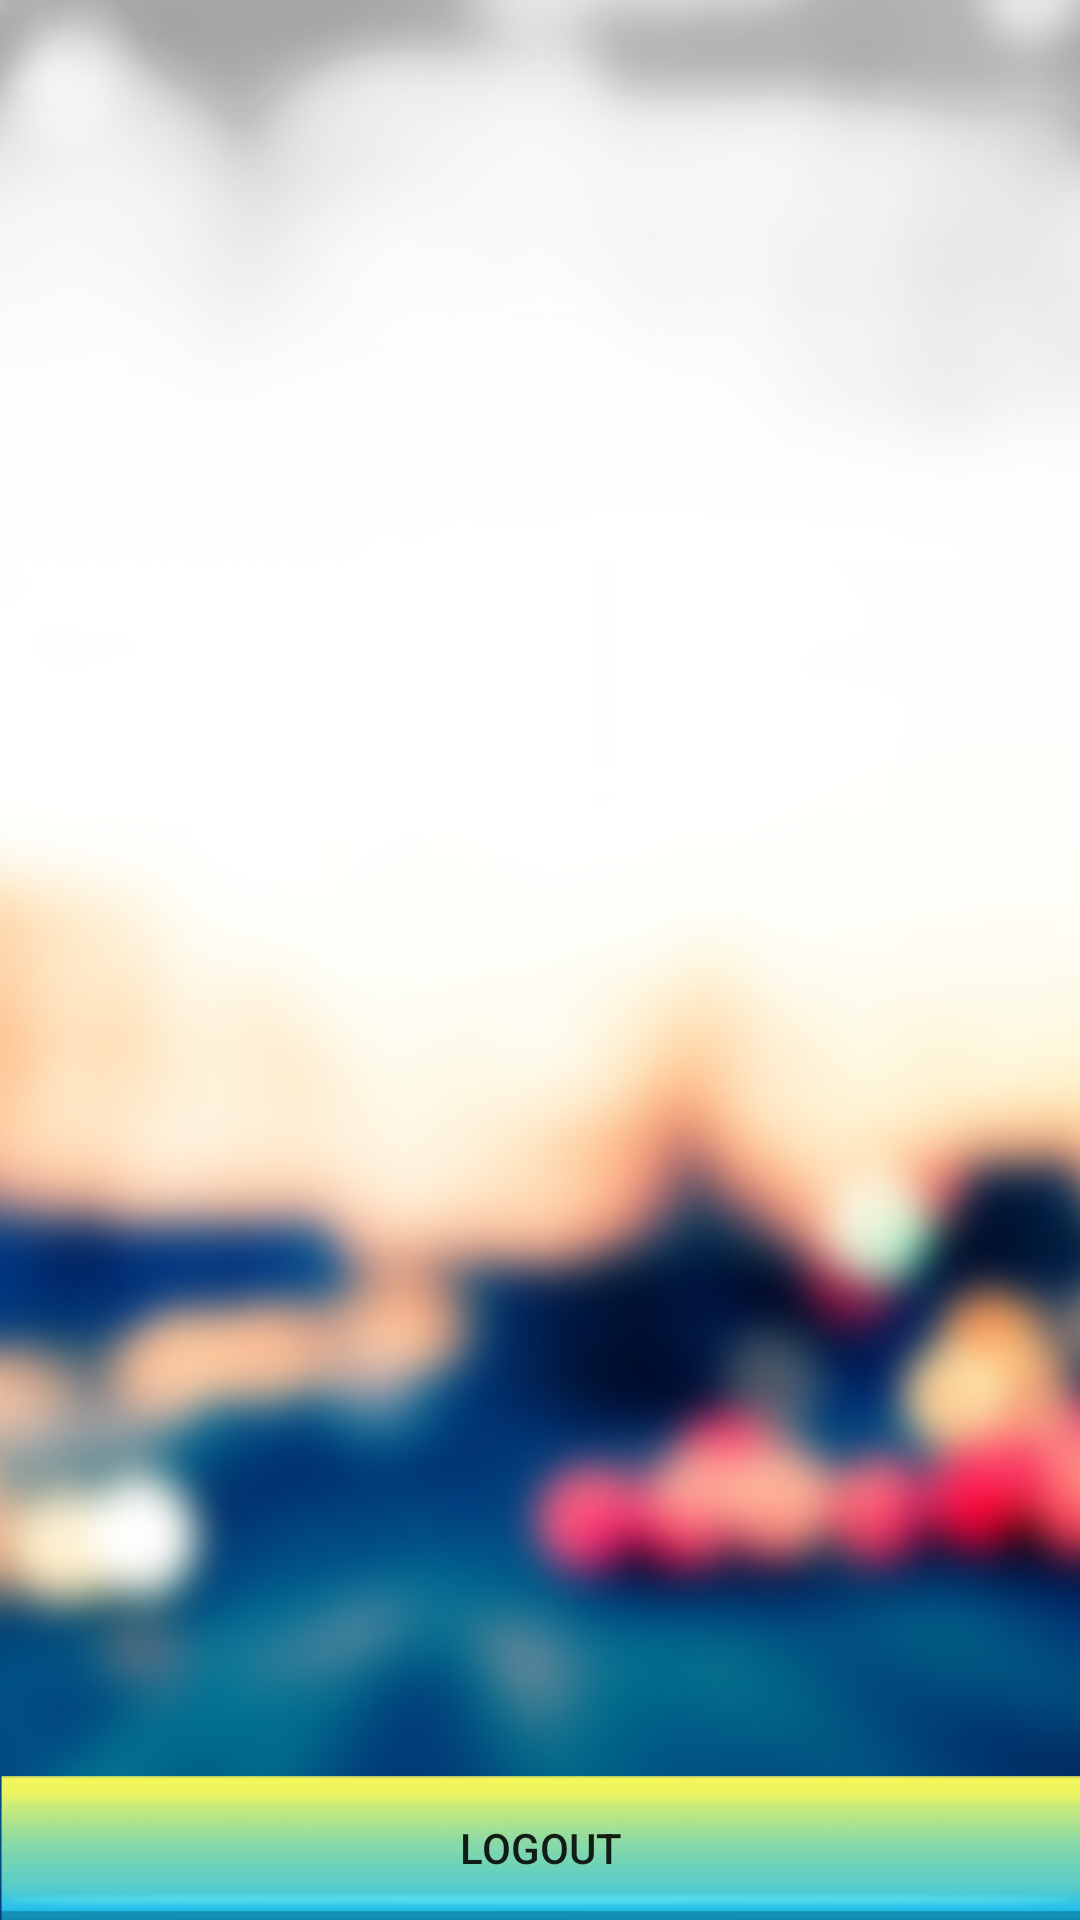

Layout XML and referenced resources for this Android screen:
<!-- AndroidManifest.xml: application theme AppTheme -->
<!-- res/layout/activity_main.xml -->
<RelativeLayout xmlns:android="http://schemas.android.com/apk/res/android"
    xmlns:tools="http://schemas.android.com/tools"
    android:layout_width="match_parent"
    android:layout_height="match_parent" >

    <LinearLayout
        android:layout_width="match_parent"
        android:layout_height="fill_parent"
        android:background="@drawable/bg_htp"
        android:orientation="vertical" >

        <LinearLayout
            android:id="@+id/list_header_layout"
            android:layout_width="match_parent"
            android:layout_height="wrap_content"
            android:background="@drawable/top_nav_bg"
            android:gravity="center_vertical"
            android:orientation="horizontal"
            android:padding="5dp"
            android:visibility="gone" >

            <LinearLayout
                android:layout_width="0dp"
                android:layout_height="wrap_content"
                android:layout_weight="4"
                android:gravity="left"
                android:orientation="vertical" >

                <ImageView
                    android:id="@+id/list_item_map_img"
                    android:layout_width="wrap_content"
                    android:layout_height="wrap_content"
                    android:src="@drawable/complaint_img"
                    android:visibility="gone" />

                <TextView
                    android:id="@+id/list_item_type"
                    android:layout_width="wrap_content"
                    android:layout_height="wrap_content"
                    android:text="COMPLAINT"
                    android:textColor="@android:color/white"
                    android:textSize="@dimen/list_value_size" />
            </LinearLayout>

            <LinearLayout
                android:layout_width="0dp"
                android:layout_height="wrap_content"
                android:layout_weight="4"
                android:gravity="left"
                android:orientation="vertical" >

                <ImageView
                    android:layout_width="wrap_content"
                    android:layout_height="wrap_content"
                    android:src="@drawable/vehicleno_img"
                    android:visibility="gone" />

                <TextView
                    android:id="@+id/list_item_vehicle_no"
                    android:layout_width="wrap_content"
                    android:layout_height="wrap_content"
                    android:text="VEHICLE NO"
                    android:textColor="@android:color/white"
                    android:textSize="@dimen/list_value_size" />
            </LinearLayout>

            <LinearLayout
                android:layout_width="0dp"
                android:layout_height="wrap_content"
                android:layout_weight="4"
                android:gravity="left"
                android:orientation="vertical" >

                <ImageView
                    android:layout_width="wrap_content"
                    android:layout_height="wrap_content"
                    android:src="@drawable/mobileno_img"
                    android:visibility="gone" />

                <TextView
                    android:id="@+id/list_item_mobile_no"
                    android:layout_width="wrap_content"
                    android:layout_height="wrap_content"
                    android:text="MOBILE NO"
                    android:textColor="@android:color/white"
                    android:textSize="@dimen/list_value_size" />
            </LinearLayout>
        </LinearLayout>

        <ListView
            android:id="@+id/complaints_list"
            android:layout_width="match_parent"
            android:layout_height="wrap_content"
            android:dividerHeight="1dp"
            android:listSelector="@drawable/list_selector" >
        </ListView>
    </LinearLayout>

    <TextView
        android:id="@+id/no_data"
        android:layout_width="wrap_content"
        android:layout_height="wrap_content"
        android:layout_centerInParent="true"
        android:text="NO COMPLAINTS"
        android:textSize="25sp"
        android:visibility="gone" />

    <Button
        android:id="@+id/btnLogout"
        android:layout_width="fill_parent"
        android:layout_height="wrap_content"
        android:layout_alignParentBottom="true"
        android:background="@drawable/login_btn_bg"
        android:text="Logout" />

</RelativeLayout>
<!-- resources referenced by this layout -->
<resources>
  <dimen name="list_value_size">12sp</dimen>
  <!-- drawable bg_htp: png bitmap (drawable, 137677 bytes) -->
  <!-- drawable complaint_img: png bitmap (drawable, 6859 bytes) -->
  <!-- drawable list_selector (drawable) -->
  <?xml version="1.0" encoding="utf-8"?>
  <selector xmlns:android="http://schemas.android.com/apk/res/android" >
      
      <item 
          android:state_pressed="true"
          android:drawable="@drawable/list_item_bg_pressed"/>
      
      <item 
          android:state_activated="true"
          android:drawable="@drawable/list_item_bg_pressed"/>
      
      <item 
          android:drawable="@drawable/list_item_bg_normal"/>
  
  </selector>
  <!-- drawable login_btn_bg: png bitmap (drawable, 3773 bytes) -->
  <!-- drawable mobileno_img: png bitmap (drawable, 5284 bytes) -->
  <!-- drawable top_nav_bg: png bitmap (drawable, 1271 bytes) -->
  <!-- drawable vehicleno_img: png bitmap (drawable, 6387 bytes) -->
  <style name="AppTheme" parent="Theme.AppCompat.Light.DarkActionBar">
  
          
          <item name="colorPrimary">@color/colorPrimary</item>
          <item name="colorPrimaryDark">@color/colorPrimaryDark</item>
          <item name="colorAccent">@color/colorPrimary</item>
  
      </style>
  <!-- drawable list_item_bg_pressed (drawable) -->
  <shape xmlns:android="http://schemas.android.com/apk/res/android"
      android:shape="rectangle">
    <gradient
        android:startColor="@color/list_item_bg_f"
        android:endColor="@color/list_item_bg_f"
        android:angle="90" />
  </shape>
  <!-- drawable list_item_bg_normal (drawable) -->
  <shape xmlns:android="http://schemas.android.com/apk/res/android"
      android:shape="rectangle">
    <gradient
        android:startColor="@color/list_item_bg"
        android:endColor="@color/list_item_bg"
        android:angle="90" />
  </shape>
  <color name="colorPrimary">#3F51B5</color>
  <color name="colorPrimaryDark">#303F9F</color>
  <color name="list_item_bg_f">#2399CB</color>
  <color name="list_item_bg">#B1EAFB</color>
</resources>
